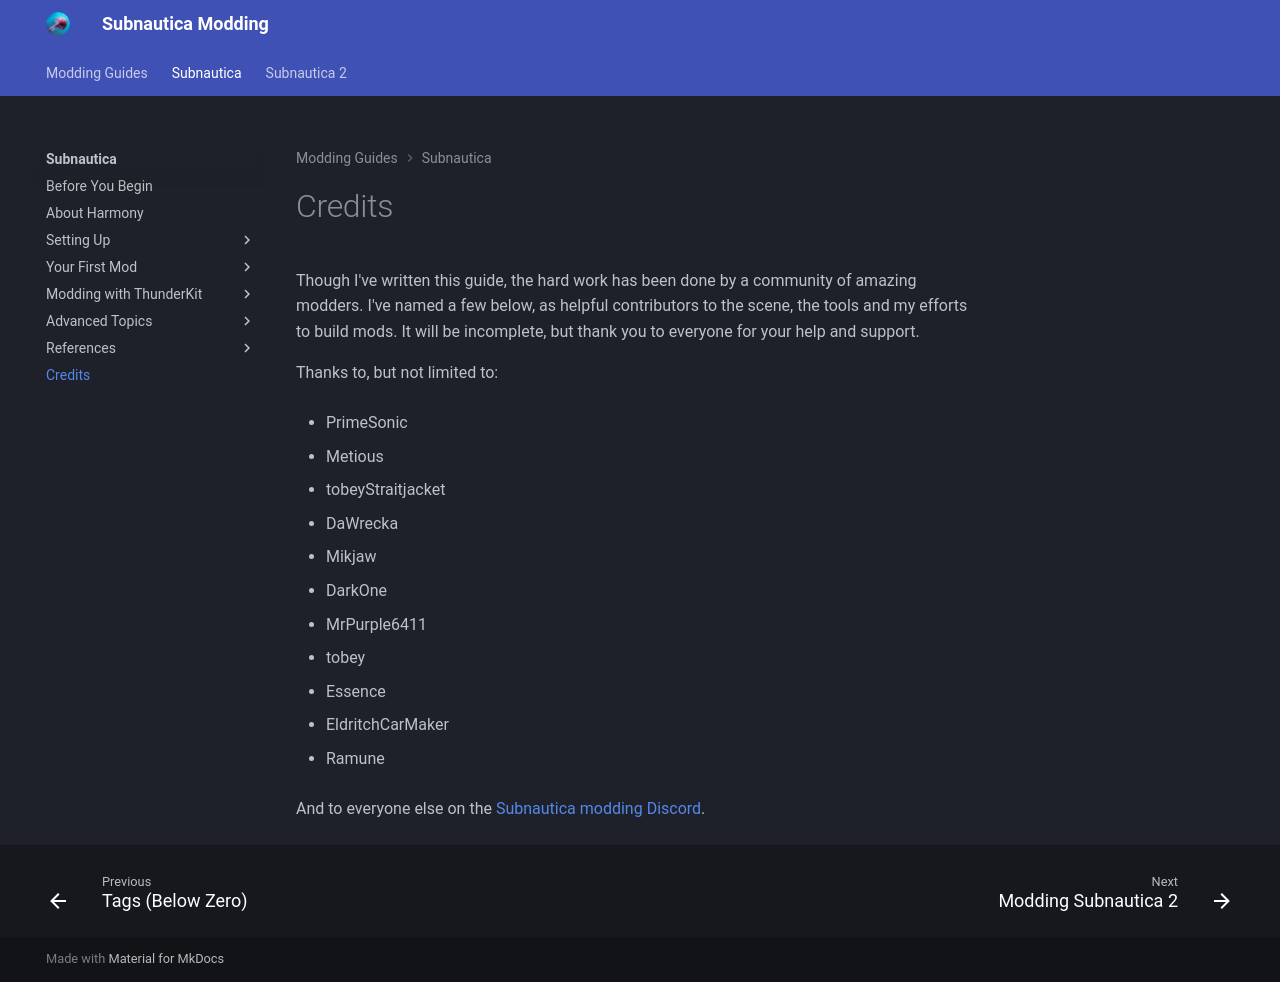

repository: mroshaw/mroshaw.github.io · page: Subnautica/credits/index.html · generator: jekyll

# Credits

Though I've written this guide, the hard work has been done by a community of amazing modders. I've named a few below, as helpful contributors to the scene, the tools and my efforts to build mods. It will be incomplete, but thank you to everyone for your help and support.

Thanks to, but not limited to:

-   PrimeSonic

-   Metious

-   tobeyStraitjacket

-   DaWrecka

-   Mikjaw

-   DarkOne

-   MrPurple6411

-   tobey

-   Essence

-   EldritchCarMaker

-   Ramune


And to everyone else on the [Subnautica modding Discord](https://discord.com/invite/UpWuWwq).
